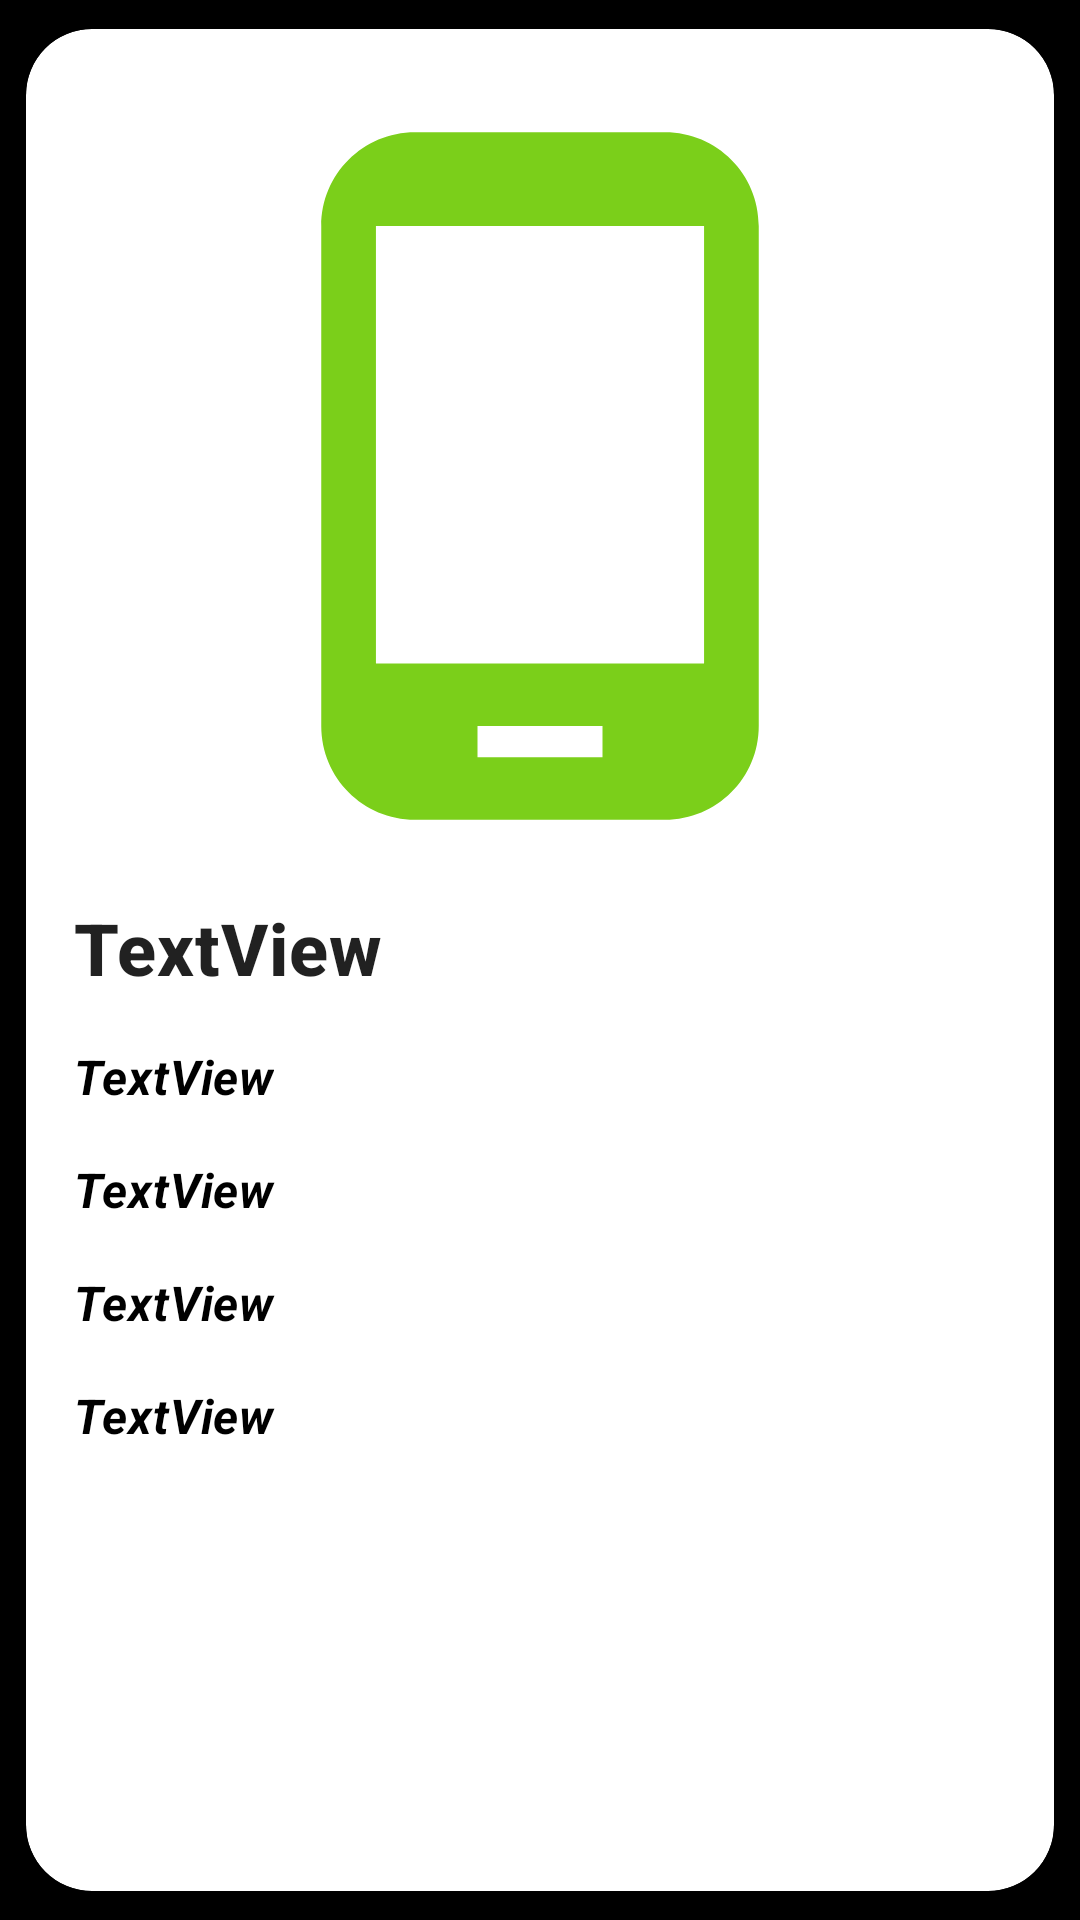

Android layout source for this screen:
<!-- AndroidManifest.xml: application theme SplashScreenStyle -->
<!-- res/layout/fragment_detail.xml -->
<?xml version="1.0" encoding="utf-8"?>
<androidx.cardview.widget.CardView
    xmlns:android="http://schemas.android.com/apk/res/android"
    xmlns:app="http://schemas.android.com/apk/res-auto"
    xmlns:tools="http://schemas.android.com/tools"
    android:layout_width="match_parent"
    android:layout_height="match_parent"
    android:background="@color/grey"
    app:cardCornerRadius="22dp"
    app:cardElevation="2dp"
    app:cardUseCompatPadding="true"
    app:contentPadding="8dp">

        <androidx.constraintlayout.widget.ConstraintLayout
            android:layout_width="match_parent"
            android:layout_height="match_parent">

            <com.google.android.material.imageview.ShapeableImageView
                android:id="@+id/device_icon"
                android:layout_width="@dimen/detail_image"
                android:layout_height="@dimen/detail_image"
                android:layout_marginTop="16dp"
                app:layout_constraintEnd_toEndOf="parent"
                app:layout_constraintHorizontal_bias="0.498"
                app:layout_constraintStart_toStartOf="parent"
                android:contentDescription="@string/image"
                app:shapeAppearanceOverlay="@style/RoundedSquare"
                app:layout_constraintTop_toTopOf="parent"
                app:srcCompat="@drawable/ic_baseline_phone_android_24" />

            <com.google.android.material.textview.MaterialTextView
                android:id="@+id/device_name"
                style="@style/SegmentTitle"
                android:layout_width="0dp"
                android:layout_height="wrap_content"
                android:layout_marginStart="8dp"
                android:layout_marginTop="16dp"
                android:layout_marginEnd="8dp"
                android:text="TextView"
                app:layout_constraintEnd_toEndOf="parent"
                app:layout_constraintHorizontal_bias="0.0"
                app:layout_constraintStart_toStartOf="parent"
                app:layout_constraintTop_toBottomOf="@+id/device_icon" />

            <com.google.android.material.textview.MaterialTextView
                android:id="@+id/device_os"
                style="@style/AvailabilityTitle"
                android:layout_width="wrap_content"
                android:layout_height="wrap_content"
                android:layout_marginStart="8dp"
                android:layout_marginTop="16dp"
                android:layout_marginEnd="8dp"
                android:text="TextView"
                android:textColor="@color/black"
                android:textSize="16sp"
                android:textStyle="bold|italic"
                app:layout_constraintEnd_toEndOf="parent"
                app:layout_constraintHorizontal_bias="0.0"
                app:layout_constraintStart_toStartOf="parent"
                app:layout_constraintTop_toBottomOf="@+id/device_name" />

            <com.google.android.material.textview.MaterialTextView
                android:id="@+id/device_availabity"
                android:layout_width="0dp"
                android:layout_height="wrap_content"
                android:layout_marginStart="8dp"
                android:layout_marginTop="16dp"
                android:layout_marginEnd="8dp"
                style="@style/AvailabilityTitle"
                android:text="TextView"
                android:textColor="@color/black"
                android:textSize="16sp"
                android:textStyle="bold|italic"
                app:layout_constraintEnd_toEndOf="parent"
                app:layout_constraintStart_toStartOf="parent"
                app:layout_constraintTop_toBottomOf="@+id/device_os" />

            <com.google.android.material.textview.MaterialTextView
                android:id="@+id/device_size"
                android:layout_width="0dp"
                android:layout_height="wrap_content"
                android:layout_marginStart="8dp"
                android:layout_marginTop="16dp"
                android:layout_marginEnd="8dp"
                style="@style/AvailabilityTitle"
                android:text="TextView"
                android:textColor="@color/black"
                android:textSize="16sp"
                android:textStyle="bold|italic"
                app:layout_constraintEnd_toEndOf="parent"
                app:layout_constraintStart_toStartOf="parent"
                app:layout_constraintTop_toBottomOf="@+id/device_availabity" />

            <com.google.android.material.textview.MaterialTextView
                android:id="@+id/device_price"
                style="@style/AvailabilityTitle"
                android:layout_width="0dp"
                android:layout_height="wrap_content"
                android:layout_marginTop="16dp"
                android:layout_marginEnd="8dp"
                android:text="TextView"
                android:textColor="@color/black"
                android:textSize="16sp"
                android:textStyle="bold|italic"
                app:layout_constraintEnd_toEndOf="parent"
                app:layout_constraintStart_toStartOf="@+id/device_size"
                app:layout_constraintTop_toBottomOf="@+id/device_size" />


        </androidx.constraintlayout.widget.ConstraintLayout>
</androidx.cardview.widget.CardView>
<!-- resources referenced by this layout -->
<resources>
  <color name="black">#FF000000</color>
  <color name="grey">#808080</color>
  <dimen name="detail_image">250dp</dimen>
  <!-- drawable ic_baseline_phone_android_24 (drawable) -->
  <vector android:height="24dp" android:tint="#7BCF1A"
      android:viewportHeight="24" android:viewportWidth="24"
      android:width="24dp" xmlns:android="http://schemas.android.com/apk/res/android">
      <path android:fillColor="@android:color/white" android:pathData="M16,1L8,1C6.34,1 5,2.34 5,4v16c0,1.66 1.34,3 3,3h8c1.66,0 3,-1.34 3,-3L19,4c0,-1.66 -1.34,-3 -3,-3zM14,21h-4v-1h4v1zM17.25,18L6.75,18L6.75,4h10.5v14z"/>
  </vector>
  <string name="image">device image</string>
  <style name="AvailabilityTitle" parent="TextAppearance.MaterialComponents.Body2">
          <item name="android:textSize">20sp</item>
          <item name="android:fontFamily">@font/almendra</item>
          <item name="android:textStyle">normal</item>
      </style>
  <style name="SegmentTitle" parent="TextAppearance.MaterialComponents.Headline6">
          <item name="android:textSize">24sp</item>
          <item name="android:fontFamily">@font/almendra</item>
          <item name="android:textStyle"> bold</item>
      </style>
  <style name="SplashScreenStyle" parent="Theme.MaterialComponents.DayNight.NoActionBar">
  
          <item name="android:windowBackground">@drawable/splash_screen</item>
          <item name="android:statusBarColor">@color/black</item>
      </style>
  <!-- drawable splash_screen (drawable) -->
  <?xml version="1.0" encoding="utf-8"?>
  <layer-list xmlns:android="http://schemas.android.com/apk/res/android">
  
      <item android:drawable="@color/black"/>
  
      <item android:drawable="@drawable/one_valet2"
          android:gravity="center"/>
  
  </layer-list>
  <!-- drawable one_valet2: webp bitmap (drawable, 7222 bytes) -->
</resources>
